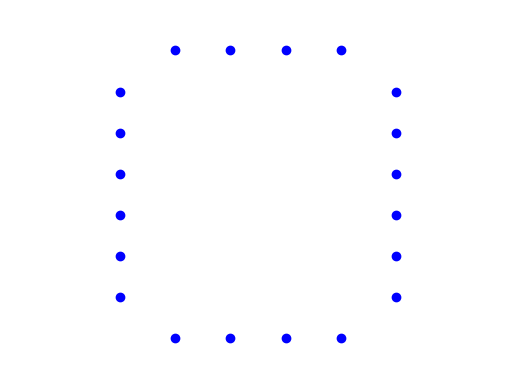

Reproduce this figure in Python. (Note: this script raises an exception after producing the figure.)
# In this Machine Learning Example, we try to use Logistic Regression
# to distinguish numeric digits shown in a 8 x 8 LED panel

import math
from matplotlib import pyplot as plt

# Define Training Examples
aryT = []

# Zero

# 0:1
aryT.append({'x': [
0, 0, 1, 1, 1, 1, 0, 0,
0, 1, 0, 0, 0, 0, 1, 0,
0, 1, 0, 0, 0, 0, 1, 0,
0, 1, 0, 0, 0, 0, 1, 0,
0, 1, 0, 0, 0, 0, 1, 0,
0, 1, 0, 0, 0, 0, 1, 0,
0, 1, 0, 0, 0, 0, 1, 0,
0, 0, 1, 1, 1, 1, 0, 0,
], 'y': 0})
# 0:2
aryT.append({'x': [
0, 1, 1, 1, 1, 1, 0, 0,
1, 0, 0, 0, 0, 0, 1, 0,
1, 0, 0, 0, 0, 0, 1, 0,
1, 0, 0, 0, 0, 0, 1, 0,
1, 0, 0, 0, 0, 0, 1, 0,
1, 0, 0, 0, 0, 0, 1, 0,
1, 0, 0, 0, 0, 0, 1, 0,
0, 1, 1, 1, 1, 1, 0, 0,
], 'y': 0})
# 0:3
aryT.append({'x': [
0, 0, 1, 1, 1, 1, 1, 0,
0, 1, 0, 0, 0, 0, 0, 1,
0, 1, 0, 0, 0, 0, 0, 1,
0, 1, 0, 0, 0, 0, 0, 1,
0, 1, 0, 0, 0, 0, 0, 1,
0, 1, 0, 0, 0, 0, 0, 1,
0, 1, 0, 0, 0, 0, 0, 1,
0, 0, 1, 1, 1, 1, 1, 0,
], 'y': 0})
# 0:4
aryT.append({'x': [
0, 1, 1, 1, 1, 1, 1, 0,
0, 1, 0, 0, 0, 0, 1, 0,
0, 1, 0, 0, 0, 0, 1, 0,
0, 1, 0, 0, 0, 0, 1, 0,
0, 1, 0, 0, 0, 0, 1, 0,
0, 1, 0, 0, 0, 0, 1, 0,
0, 1, 0, 0, 0, 0, 1, 0,
0, 1, 1, 1, 1, 1, 1, 0,
], 'y': 0})
# 0:5
aryT.append({'x': [
0, 0, 0, 1, 1, 0, 0, 0,
0, 0, 1, 0, 0, 1, 0, 0,
0, 0, 1, 0, 0, 1, 0, 0,
0, 0, 1, 0, 0, 1, 0, 0,
0, 0, 1, 0, 0, 1, 0, 0,
0, 0, 1, 0, 0, 1, 0, 0,
0, 0, 1, 0, 0, 1, 0, 0,
0, 0, 0, 1, 1, 0, 0, 0,
], 'y': 0})
# 0:6
aryT.append({'x': [
0, 0, 1, 1, 1, 1, 0, 0,
0, 0, 1, 0, 0, 1, 0, 0,
0, 0, 1, 0, 0, 1, 0, 0,
0, 0, 1, 0, 0, 1, 0, 0,
0, 0, 1, 0, 0, 1, 0, 0,
0, 0, 1, 0, 0, 1, 0, 0,
0, 0, 1, 0, 0, 1, 0, 0,
0, 0, 1, 1, 1, 1, 0, 0,
], 'y': 0})
# 0:7
aryT.append({'x': [
0, 0, 1, 1, 1, 1, 0, 0,
0, 1, 1, 1, 1, 1, 1, 0,
0, 1, 1, 0, 0, 1, 1, 0,
0, 1, 1, 0, 0, 1, 1, 0,
0, 1, 1, 0, 0, 1, 1, 0,
0, 1, 1, 0, 0, 1, 1, 0,
0, 1, 1, 1, 1, 1, 1, 0,
0, 0, 1, 1, 1, 1, 0, 0,
], 'y': 0})
# 0:8
aryT.append({'x': [
0, 1, 1, 1, 1, 0, 0, 0,
1, 1, 1, 1, 1, 1, 0, 0,
1, 1, 0, 0, 1, 1, 0, 0,
1, 1, 0, 0, 1, 1, 0, 0,
1, 1, 0, 0, 1, 1, 0, 0,
1, 1, 0, 0, 1, 1, 0, 0,
1, 1, 1, 1, 1, 1, 0, 0,
0, 1, 1, 1, 1, 0, 0, 0,
], 'y': 0})
# 0:9
aryT.append({'x': [
0, 0, 0, 1, 1, 1, 1, 0,
0, 0, 1, 1, 1, 1, 1, 1,
0, 0, 1, 1, 0, 0, 1, 1,
0, 0, 1, 1, 0, 0, 1, 1,
0, 0, 1, 1, 0, 0, 1, 1,
0, 0, 1, 1, 0, 0, 1, 1,
0, 0, 1, 1, 1, 1, 1, 1,
0, 0, 0, 1, 1, 1, 1, 0,
], 'y': 0})
# 0:10
aryT.append({'x': [
0, 1, 1, 1, 1, 1, 1, 0,
1, 0, 0, 0, 0, 0, 0, 1,
1, 0, 0, 0, 0, 0, 0, 1,
1, 0, 0, 0, 0, 0, 0, 1,
1, 0, 0, 0, 0, 0, 0, 1,
1, 0, 0, 0, 0, 0, 0, 1,
1, 0, 0, 0, 0, 0, 0, 1,
0, 1, 1, 1, 1, 1, 1, 0,
], 'y': 0})


# One

# 1:1
aryT.append({'x': [
0, 0, 0, 1, 0, 0, 0, 0,
0, 0, 0, 1, 0, 0, 0, 0,
0, 0, 0, 1, 0, 0, 0, 0,
0, 0, 0, 1, 0, 0, 0, 0,
0, 0, 0, 1, 0, 0, 0, 0,
0, 0, 0, 1, 0, 0, 0, 0,
0, 0, 0, 1, 0, 0, 0, 0,
0, 0, 0, 1, 0, 0, 0, 0,
], 'y': 1})
# 1:2
aryT.append({'x': [
0, 0, 0, 0, 1, 0, 0, 0,
0, 0, 0, 0, 1, 0, 0, 0,
0, 0, 0, 0, 1, 0, 0, 0,
0, 0, 0, 0, 1, 0, 0, 0,
0, 0, 0, 0, 1, 0, 0, 0,
0, 0, 0, 0, 1, 0, 0, 0,
0, 0, 0, 0, 1, 0, 0, 0,
0, 0, 0, 0, 1, 0, 0, 0,
], 'y': 1})
# 1:3
aryT.append({'x': [
0, 0, 1, 0, 0, 0, 0, 0,
0, 0, 1, 0, 0, 0, 0, 0,
0, 0, 1, 0, 0, 0, 0, 0,
0, 0, 1, 0, 0, 0, 0, 0,
0, 0, 1, 0, 0, 0, 0, 0,
0, 0, 1, 0, 0, 0, 0, 0,
0, 0, 1, 0, 0, 0, 0, 0,
0, 0, 1, 0, 0, 0, 0, 0,
], 'y': 1})
# 1:4
aryT.append({'x': [
0, 0, 0, 0, 0, 1, 0, 0,
0, 0, 0, 0, 0, 1, 0, 0,
0, 0, 0, 0, 0, 1, 0, 0,
0, 0, 0, 0, 0, 1, 0, 0,
0, 0, 0, 0, 0, 1, 0, 0,
0, 0, 0, 0, 0, 1, 0, 0,
0, 0, 0, 0, 0, 1, 0, 0,
0, 0, 0, 0, 0, 1, 0, 0,
], 'y': 1})
# 1:5
aryT.append({'x': [
0, 0, 0, 1, 1, 0, 0, 0,
0, 0, 0, 1, 1, 0, 0, 0,
0, 0, 0, 1, 1, 0, 0, 0,
0, 0, 0, 1, 1, 0, 0, 0,
0, 0, 0, 1, 1, 0, 0, 0,
0, 0, 0, 1, 1, 0, 0, 0,
0, 0, 0, 1, 1, 0, 0, 0,
0, 0, 0, 1, 1, 0, 0, 0,
], 'y': 1})
# 1:6
aryT.append({'x': [
0, 0, 0, 1, 1, 0, 0, 0,
0, 0, 1, 1, 1, 0, 0, 0,
0, 0, 0, 1, 1, 0, 0, 0,
0, 0, 0, 1, 1, 0, 0, 0,
0, 0, 0, 1, 1, 0, 0, 0,
0, 0, 0, 1, 1, 0, 0, 0,
0, 0, 0, 1, 1, 0, 0, 0,
0, 1, 1, 1, 1, 1, 1, 0,
], 'y': 1})
# 1:7
aryT.append({'x': [
0, 0, 1, 1, 0, 0, 0, 0,
0, 0, 1, 1, 0, 0, 0, 0,
0, 0, 1, 1, 0, 0, 0, 0,
0, 0, 1, 1, 0, 0, 0, 0,
0, 0, 1, 1, 0, 0, 0, 0,
0, 0, 1, 1, 0, 0, 0, 0,
0, 0, 1, 1, 0, 0, 0, 0,
0, 0, 1, 1, 0, 0, 0, 0,
], 'y': 1})
# 1:8
aryT.append({'x': [
0, 0, 1, 1, 0, 0, 0, 0,
0, 1, 1, 1, 0, 0, 0, 0,
0, 0, 1, 1, 0, 0, 0, 0,
0, 0, 1, 1, 0, 0, 0, 0,
0, 0, 1, 1, 0, 0, 0, 0,
0, 0, 1, 1, 0, 0, 0, 0,
0, 0, 1, 1, 0, 0, 0, 0,
1, 1, 1, 1, 1, 1, 0, 0,
], 'y': 1})
# 1:9
aryT.append({'x': [
0, 0, 0, 0, 1, 1, 0, 0,
0, 0, 0, 0, 1, 1, 0, 0,
0, 0, 0, 0, 1, 1, 0, 0,
0, 0, 0, 0, 1, 1, 0, 0,
0, 0, 0, 0, 1, 1, 0, 0,
0, 0, 0, 0, 1, 1, 0, 0,
0, 0, 0, 0, 1, 1, 0, 0,
0, 0, 0, 0, 1, 1, 0, 0,
], 'y': 1})
# 1:10
aryT.append({'x': [
0, 0, 0, 0, 1, 1, 0, 0,
0, 0, 0, 1, 1, 1, 0, 0,
0, 0, 0, 0, 1, 1, 0, 0,
0, 0, 0, 0, 1, 1, 0, 0,
0, 0, 0, 0, 1, 1, 0, 0,
0, 0, 0, 0, 1, 1, 0, 0,
0, 0, 0, 0, 1, 1, 0, 0,
0, 0, 1, 1, 1, 1, 1, 1,
], 'y': 1})


# Two

# 2:1
aryT.append({'x': [
0, 0, 1, 1, 1, 1, 0, 0,
0, 1, 0, 0, 0, 0, 1, 0,
0, 0, 0, 0, 0, 0, 1, 0,
0, 0, 0, 0, 1, 1, 0, 0,
0, 0, 1, 1, 0, 0, 0, 0,
0, 1, 0, 0, 0, 0, 0, 0,
0, 1, 0, 0, 0, 0, 1, 0,
0, 0, 1, 1, 1, 1, 0, 0,
], 'y': 2})
# 2:2
aryT.append({'x': [
0, 1, 1, 1, 1, 1, 0, 0,
0, 1, 0, 0, 0, 0, 1, 0,
0, 0, 0, 0, 0, 0, 1, 0,
0, 0, 0, 0, 1, 1, 1, 0,
0, 1, 1, 1, 0, 0, 0, 0,
0, 1, 0, 0, 0, 0, 0, 0,
0, 1, 0, 0, 0, 0, 1, 0,
0, 0, 1, 1, 1, 1, 1, 0,
], 'y': 2})
# 2:3
aryT.append({'x': [
0, 0, 1, 1, 1, 1, 0, 0,
0, 0, 0, 0, 0, 1, 0, 0,
0, 0, 0, 0, 0, 1, 0, 0,
0, 0, 1, 1, 1, 1, 0, 0,
0, 0, 1, 0, 0, 0, 0, 0,
0, 0, 1, 0, 0, 0, 0, 0,
0, 0, 1, 0, 0, 0, 0, 0,
0, 0, 1, 1, 1, 1, 0, 0,
], 'y': 2})
# 2:4
aryT.append({'x': [
0, 0, 1, 1, 1, 1, 0, 0,
0, 0, 0, 0, 0, 1, 0, 0,
0, 0, 0, 0, 0, 1, 0, 0,
0, 0, 0, 0, 0, 1, 0, 0,
0, 0, 1, 1, 1, 1, 0, 0,
0, 0, 1, 0, 0, 0, 0, 0,
0, 0, 1, 0, 0, 0, 0, 0,
0, 0, 1, 1, 1, 1, 0, 0,
], 'y': 2})
# 2:5
aryT.append({'x': [
0, 1, 1, 1, 1, 0, 0, 0,
0, 0, 0, 0, 1, 0, 0, 0,
0, 0, 0, 0, 1, 0, 0, 0,
0, 1, 1, 1, 1, 0, 0, 0,
0, 1, 0, 0, 0, 0, 0, 0,
0, 1, 0, 0, 0, 0, 0, 0,
0, 1, 0, 0, 0, 0, 0, 0,
0, 1, 1, 1, 1, 0, 0, 0,
], 'y': 2})
# 2:6
aryT.append({'x': [
0, 0, 0, 1, 1, 1, 1, 0,
0, 0, 0, 0, 0, 0, 1, 0,
0, 0, 0, 0, 0, 0, 1, 0,
0, 0, 0, 1, 1, 1, 1, 0,
0, 0, 0, 1, 0, 0, 0, 0,
0, 0, 0, 1, 0, 0, 0, 0,
0, 0, 0, 1, 0, 0, 0, 0,
0, 0, 0, 1, 1, 1, 1, 0,
], 'y': 2})
# 2:7
aryT.append({'x': [
0, 1, 1, 1, 1, 0, 0, 0,
0, 0, 0, 0, 1, 0, 0, 0,
0, 0, 0, 0, 1, 0, 0, 0,
0, 0, 0, 0, 1, 0, 0, 0,
0, 1, 1, 1, 1, 0, 0, 0,
0, 1, 0, 0, 0, 0, 0, 0,
0, 1, 0, 0, 0, 0, 0, 0,
0, 1, 1, 1, 1, 0, 0, 0,
], 'y': 2})
# 2:8
aryT.append({'x': [
0, 0, 0, 1, 1, 1, 1, 0,
0, 0, 0, 0, 0, 0, 1, 0,
0, 0, 0, 0, 0, 0, 1, 0,
0, 0, 0, 0, 0, 0, 1, 0,
0, 0, 0, 1, 1, 1, 1, 0,
0, 0, 0, 1, 0, 0, 0, 0,
0, 0, 0, 1, 0, 0, 0, 0,
0, 0, 0, 1, 1, 1, 1, 0,
], 'y': 2})
# 2:9
aryT.append({'x': [
0, 1, 1, 1, 1, 1, 1, 0,
1, 0, 0, 0, 0, 0, 0, 1,
0, 0, 0, 0, 0, 0, 0, 1,
0, 1, 1, 1, 1, 1, 1, 0,
1, 0, 0, 0, 0, 0, 0, 0,
1, 0, 0, 0, 0, 0, 0, 0,
1, 0, 0, 0, 0, 0, 0, 1,
0, 1, 1, 1, 1, 1, 1, 0,
], 'y': 2})
# 2:10
aryT.append({'x': [
0, 1, 1, 1, 1, 1, 1, 0,
1, 0, 0, 0, 0, 0, 0, 1,
0, 0, 0, 0, 0, 0, 0, 1,
0, 0, 0, 0, 0, 0, 0, 1,
0, 1, 1, 1, 1, 1, 1, 0,
1, 0, 0, 0, 0, 0, 0, 0,
1, 0, 0, 0, 0, 0, 0, 1,
0, 1, 1, 1, 1, 1, 1, 0,
], 'y': 2})


# Three

# 3:1
aryT.append({'x': [
0, 0, 1, 1, 1, 1, 0, 0,
0, 1, 0, 0, 0, 0, 1, 0,
0, 0, 0, 0, 0, 0, 1, 0,
0, 0, 1, 1, 1, 1, 0, 0,
0, 0, 0, 0, 0, 0, 1, 0,
0, 0, 0, 0, 0, 0, 1, 0,
0, 1, 0, 0, 0, 0, 1, 0,
0, 0, 1, 1, 1, 1, 0, 0,
], 'y': 3})
# 3:2
aryT.append({'x': [
0, 1, 1, 1, 1, 0, 0, 0,
1, 0, 0, 0, 0, 1, 0, 0,
0, 0, 0, 0, 0, 1, 0, 0,
0, 1, 1, 1, 1, 0, 0, 0,
0, 0, 0, 0, 0, 1, 0, 0,
0, 0, 0, 0, 0, 1, 0, 0,
1, 0, 0, 0, 0, 1, 0, 0,
0, 1, 1, 1, 1, 0, 0, 0,
], 'y': 3})
# 3:3
aryT.append({'x': [
0, 0, 0, 1, 1, 1, 1, 0,
0, 0, 1, 0, 0, 0, 0, 1,
0, 0, 0, 0, 0, 0, 0, 1,
0, 0, 0, 1, 1, 1, 1, 0,
0, 0, 0, 0, 0, 0, 0, 1,
0, 0, 0, 0, 0, 0, 0, 1,
0, 0, 1, 0, 0, 0, 0, 1,
0, 0, 0, 1, 1, 1, 1, 0,
], 'y': 3})
# 3:4
aryT.append({'x': [
0, 0, 1, 1, 1, 1, 0, 0,
0, 1, 0, 0, 0, 0, 1, 0,
0, 0, 0, 0, 0, 0, 1, 0,
0, 0, 1, 1, 1, 1, 0, 0,
0, 0, 1, 1, 1, 1, 1, 0,
0, 0, 0, 0, 0, 0, 1, 0,
0, 1, 0, 0, 0, 0, 1, 0,
0, 0, 1, 1, 1, 1, 0, 0,
], 'y': 3})
# 3:5
aryT.append({'x': [
0, 1, 1, 1, 1, 0, 0, 0,
1, 0, 0, 0, 0, 1, 0, 0,
0, 0, 0, 0, 0, 1, 0, 0,
0, 1, 1, 1, 1, 0, 0, 0,
0, 1, 1, 1, 1, 1, 0, 0,
0, 0, 0, 0, 0, 1, 0, 0,
1, 0, 0, 0, 0, 1, 0, 0,
0, 1, 1, 1, 1, 0, 0, 0,
], 'y': 3})
# 3:6
aryT.append({'x': [
0, 0, 0, 1, 1, 1, 1, 0,
0, 0, 1, 0, 0, 0, 0, 1,
0, 0, 0, 0, 0, 0, 0, 1,
0, 0, 0, 1, 1, 1, 1, 0,
0, 0, 0, 1, 1, 1, 1, 1,
0, 0, 0, 0, 0, 0, 0, 1,
0, 0, 1, 0, 0, 0, 0, 1,
0, 0, 0, 1, 1, 1, 1, 0,
], 'y': 3})
# 3:7
aryT.append({'x': [
0, 0, 1, 1, 1, 1, 0, 0,
0, 1, 0, 0, 0, 0, 1, 0,
0, 0, 0, 0, 0, 0, 1, 0,
0, 0, 0, 0, 0, 0, 1, 0,
0, 0, 1, 1, 1, 1, 0, 0,
0, 0, 0, 0, 0, 0, 1, 0,
0, 1, 0, 0, 0, 0, 1, 0,
0, 0, 1, 1, 1, 1, 0, 0,
], 'y': 3})
# 3:8
aryT.append({'x': [
0, 1, 1, 1, 1, 0, 0, 0,
1, 0, 0, 0, 0, 1, 0, 0,
0, 0, 0, 0, 0, 1, 0, 0,
0, 0, 0, 0, 0, 1, 0, 0,
0, 1, 1, 1, 1, 0, 0, 0,
0, 0, 0, 0, 0, 1, 0, 0,
1, 0, 0, 0, 0, 1, 0, 0,
0, 1, 1, 1, 1, 0, 0, 0,
], 'y': 3})
# 3:9
aryT.append({'x': [
0, 0, 0, 1, 1, 1, 1, 0,
0, 0, 1, 0, 0, 0, 0, 1,
0, 0, 0, 0, 0, 0, 0, 1,
0, 0, 0, 0, 0, 0, 0, 1,
0, 0, 0, 1, 1, 1, 1, 0,
0, 0, 0, 0, 0, 0, 0, 1,
0, 0, 1, 0, 0, 0, 0, 1,
0, 0, 0, 1, 1, 1, 1, 0,
], 'y': 3})
# 3:10
aryT.append({'x': [
0, 1, 1, 1, 1, 1, 1, 0,
1, 0, 0, 0, 0, 0, 0, 1,
0, 0, 0, 0, 0, 0, 0, 1,
0, 0, 1, 1, 1, 1, 1, 0,
0, 0, 0, 0, 0, 0, 0, 1,
0, 0, 0, 0, 0, 0, 0, 1,
1, 0, 0, 0, 0, 0, 0, 1,
0, 1, 1, 1, 1, 1, 1, 0,
], 'y': 3})


# Four

# 4:1
aryT.append({'x': [
1, 1, 0, 0, 0, 0, 1, 1,
1, 1, 0, 0, 0, 0, 1, 1,
1, 1, 0, 0, 0, 0, 1, 1,
1, 1, 1, 1, 1, 1, 1, 1,
0, 1, 1, 1, 1, 1, 1, 1,
0, 0, 0, 0, 0, 0, 1, 1,
0, 0, 0, 0, 0, 0, 1, 1,
0, 0, 0, 0, 0, 0, 1, 1,
], 'y': 4})
# 4:2
aryT.append({'x': [
1, 0, 0, 0, 0, 0, 0, 1,
1, 0, 0, 0, 0, 0, 0, 1,
1, 0, 0, 0, 0, 0, 0, 1,
0, 1, 1, 1, 1, 1, 1, 1,
0, 0, 0, 0, 0, 0, 0, 1,
0, 0, 0, 0, 0, 0, 0, 1,
0, 0, 0, 0, 0, 0, 0, 1,
0, 0, 0, 0, 0, 0, 0, 1,
], 'y': 4})
# 4:3
aryT.append({'x': [
0, 1, 0, 0, 0, 0, 1, 0,
0, 1, 0, 0, 0, 0, 1, 0,
0, 1, 0, 0, 0, 0, 1, 0,
0, 0, 1, 1, 1, 1, 1, 0,
0, 0, 0, 0, 0, 0, 1, 0,
0, 0, 0, 0, 0, 0, 1, 0,
0, 0, 0, 0, 0, 0, 1, 0,
0, 0, 0, 0, 0, 0, 1, 0,
], 'y': 4})
# 4:4
aryT.append({'x': [
1, 0, 0, 0, 0, 1, 0, 0,
1, 0, 0, 0, 0, 1, 0, 0,
1, 0, 0, 0, 0, 1, 0, 0,
0, 1, 1, 1, 1, 1, 0, 0,
0, 0, 0, 0, 0, 1, 0, 0,
0, 0, 0, 0, 0, 1, 0, 0,
0, 0, 0, 0, 0, 1, 0, 0,
0, 0, 0, 0, 0, 1, 0, 0,
], 'y': 4})
# 4:5
aryT.append({'x': [
0, 0, 1, 0, 0, 0, 0, 1,
0, 0, 1, 0, 0, 0, 0, 1,
0, 0, 1, 0, 0, 0, 0, 1,
0, 0, 0, 1, 1, 1, 1, 1,
0, 0, 0, 0, 0, 0, 0, 1,
0, 0, 0, 0, 0, 0, 0, 1,
0, 0, 0, 0, 0, 0, 0, 1,
0, 0, 0, 0, 0, 0, 0, 1,
], 'y': 4})
# 4:6
aryT.append({'x': [
0, 1, 0, 0, 0, 1, 0, 0,
0, 1, 0, 0, 0, 1, 0, 0,
0, 1, 0, 0, 0, 1, 0, 0,
0, 0, 1, 1, 1, 1, 0, 0,
0, 0, 0, 0, 0, 1, 0, 0,
0, 0, 0, 0, 0, 1, 0, 0,
0, 0, 0, 0, 0, 1, 0, 0,
0, 0, 0, 0, 0, 1, 0, 0,
], 'y': 4})
# 4:7
aryT.append({'x': [
0, 0, 1, 0, 0, 0, 1, 0,
0, 0, 1, 0, 0, 0, 1, 0,
0, 0, 1, 0, 0, 0, 1, 0,
0, 0, 0, 1, 1, 1, 1, 0,
0, 0, 0, 0, 0, 0, 1, 0,
0, 0, 0, 0, 0, 0, 1, 0,
0, 0, 0, 0, 0, 0, 1, 0,
0, 0, 0, 0, 0, 0, 1, 0,
], 'y': 4})
# 4:8
aryT.append({'x': [
0, 0, 0, 0, 1, 0, 0, 0,
0, 0, 0, 1, 1, 0, 0, 0,
0, 0, 1, 0, 1, 0, 0, 0,
0, 1, 0, 0, 1, 0, 0, 0,
1, 1, 1, 1, 1, 1, 1, 1,
0, 0, 0, 0, 1, 0, 0, 0,
0, 0, 0, 0, 1, 0, 0, 0,
0, 0, 0, 0, 1, 0, 0, 0,
], 'y': 4})
# 4:9
aryT.append({'x': [
0, 1, 0, 0, 1, 0, 0, 0,
0, 1, 0, 0, 1, 0, 0, 0,
0, 1, 0, 0, 1, 0, 0, 0,
0, 1, 0, 0, 1, 0, 0, 0,
0, 1, 1, 1, 1, 1, 1, 1,
0, 0, 0, 0, 1, 0, 0, 0,
0, 0, 0, 0, 1, 0, 0, 0,
0, 0, 0, 0, 1, 0, 0, 0,
], 'y': 4})
# 4:10
aryT.append({'x': [
1, 0, 0, 1, 0, 0, 0, 0,
1, 0, 0, 1, 0, 0, 0, 0,
1, 0, 0, 1, 0, 0, 0, 0,
1, 0, 0, 1, 0, 0, 0, 0,
1, 1, 1, 1, 1, 1, 1, 0,
0, 0, 0, 1, 0, 0, 0, 0,
0, 0, 0, 1, 0, 0, 0, 0,
0, 0, 0, 1, 0, 0, 0, 0,
], 'y': 4})

# aryTest
aryT.append({'x': [
0, 0, 1, 0, 0, 0, 1, 0,
0, 1, 0, 0, 0, 0, 1, 0,
1, 0, 0, 0, 0, 0, 1, 0,
1, 1, 1, 1, 1, 1, 1, 0,
0, 0, 0, 0, 0, 0, 1, 0,
0, 0, 0, 0, 0, 0, 1, 0,
0, 0, 0, 0, 0, 0, 1, 0,
0, 0, 0, 0, 0, 0, 1, 0,
], 'y': 4})


# No. of Training Examples
intM = len(aryT)

print('No. of picture generated: ' + str(intM))

for i in range(intM):
    for p in range(0,64):
        if aryT[i]['x'][p] == 1:
            intX = 8 * (p / 8 - int(p / 8))
            intY = 7 - int(p / 8)
            plt.plot(intX, intY, 'bo')
    
    # Setup
    plt.xlim(-1, 8)
    plt.ylim(-1, 8)
    
    frame = plt.gca()
    frame.axes.get_xaxis().set_visible(False)
    frame.axes.get_yaxis().set_visible(False)

    plt.axis('off')

    intName = int(i)
    plt.savefig('./imgTemp/' + str(intName) + '.png')
    plt.clf()